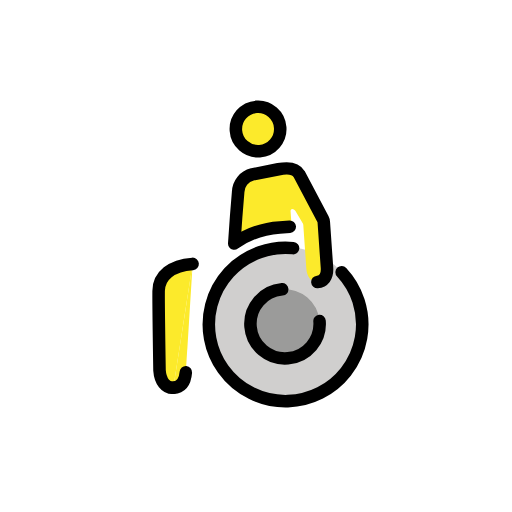
t = 0.00 s
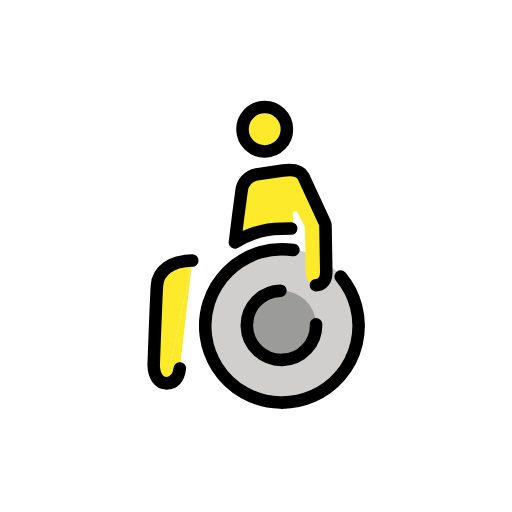
t = 0.43 s
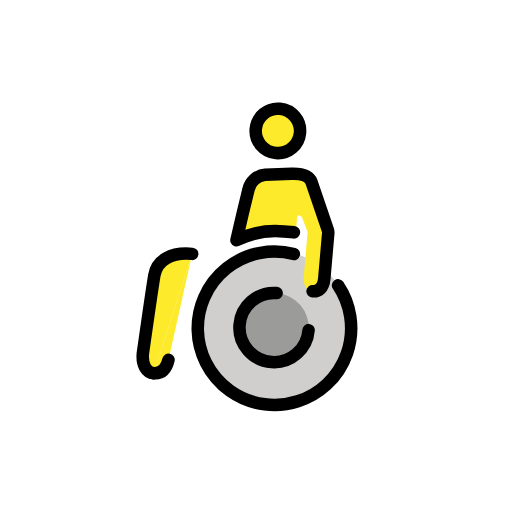
t = 1.28 s
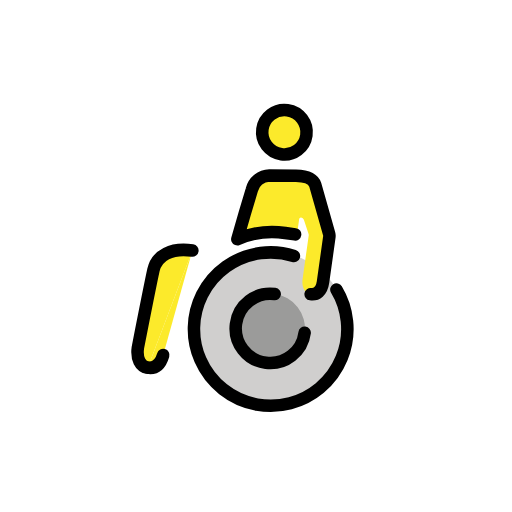
t = 1.70 s
t = 2.13 s: frame unchanged from t = 1.28 s, image omitted
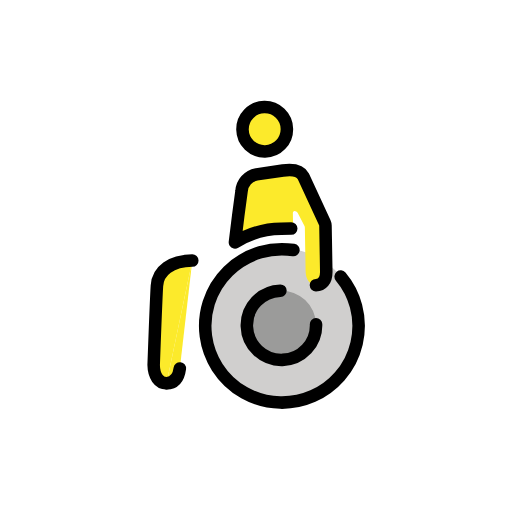
t = 2.98 s

The animated SVG that drew these frames (rendered in a browser with its animation timeline set to each time). Animation: 1 SMIL element (animateTransform=1); one cycle of 3.40 s, repeats indefinitely.

<?xml version='1.0' encoding='utf-8'?>
<svg xmlns="http://www.w3.org/2000/svg" id="emoji" viewBox="-5 -5 82 82" width="200" height="200" role="img">
  <title>OpenMoji: man in manual wheelchair</title><g><g id="color">
    <path fill="#d0cfce" d="M40.0416,59.4823A12.319,12.319,0,0,1,27.5644,47.3234h0a12.3191,12.3191,0,1,1,12.4772,12.159" />
    <path fill="#9b9b9a" d="M39.8108,41.6212a5.5435,5.5435,0,1,1-5.4715,5.6147A5.5435,5.5435,0,0,1,39.8108,41.6212z" />
  </g>
  <g id="skin">
    <path fill="#fcea2b" d="M43.9019,31.5638a.4877,.4877,0,0,0-.05,-.216l-1.0645,-2.1529a.6442,.6442,0,0,0-.4884,-.295c-.1669,0-.2768,.1566-.2768,.3513v1.9613a.4873,.4873,0,0,1-.4873,.4873h-1.4215a14.0763,14.0763,0,0,0-6.5905,1.5785a.4873,.4873,0,0,1-.7189,-.4905l.4619,-3.2823l.5986,-3.922a2.965,2.965,0,0,1,2.46,-2.6594L40.55,22.3922c1.6617,-.1993,2.758,.05,3.2576,.9971l2.3771,4.41A6.7577,6.7577,0,0,1,47.21,31.9772v6.6783c0,1.5228-.7282,2.1783-1.69,2.1783c-.9983,0-1.6183,-.9379-1.6183,-2.276z" />
    <circle cx="37.7459" cy="15.736" r="3.5559" fill="#fcea2b" />
    <path fill="#fcea2b" d="M21.3178,56.1237c-1.2071,0-2.01,-1.1816-2.01,-2.957c0,0,.5541,-10.2185,.744,-12.6678s2.3424,-3.947,5.7334,-3.947" />
    <path fill="#fcea2b" d="M25.7856,36.5519l-2.2944,17.2346c-.244,1.6308-1.0284,2.3372-2.1734,2.3372" />
  </g>
  <g id="line">
    <path fill="none" stroke="#000" stroke-linecap="round" stroke-linejoin="round" stroke-width="2.0071" d="M23.4912,53.7865c-.244,1.6308-1.0284,2.3372-2.1734,2.3372" />
    <g>
      <path fill="none" stroke="#000" stroke-linecap="round" stroke-linejoin="round" stroke-width="2.0071" d="M21.3178,56.1237c-1.2071,0-2.01,-1.1816-2.01,-2.957c0,0,.5541,-10.2185,.744,-12.6678s2.3424,-3.947,5.7334,-3.947" />
      <path fill="none" stroke="#000" stroke-linecap="round" stroke-linejoin="round" stroke-width="2.0071" d="M45.4255,47.0927a5.5436,5.5436,0,1,1-5.6149,-5.4715h0" />
      <path fill="none" stroke="#000" stroke-linecap="round" stroke-linejoin="round" stroke-width="2.0071" d="M41.717,31.7h-1.6041a14.0754,14.0754,0,0,0-7.4462,2.0607l.5987,-4.255l.5986,-3.922a2.965,2.965,0,0,1,2.46,-2.6594L40.55,22.3922c1.6617,-.1993,2.7878,.05,3.2576,.9971l3.2958,7.4548a1.2455,1.2455,0,0,1,.1064,.5034v7.3081c0,1.5228-.7282,2.1783-1.69,2.1783" />
      <circle cx="37.7459" cy="15.736" r="3.5559" fill="none" stroke="#000" stroke-linecap="round" stroke-linejoin="round" stroke-width="2.0071" />
      <path fill="none" stroke="#000" stroke-linecap="round" stroke-linejoin="round" stroke-width="2.0071" d="M49.5027,39.5367a12.2851,12.2851,0,1,1-7.4935,-4.382" />
    </g>
  </g>
<animateTransform attributeName="transform" type="rotate" values="-4 36 36;8 36 36;-4 36 36" dur="3.4s" repeatCount="indefinite" /></g></svg>
